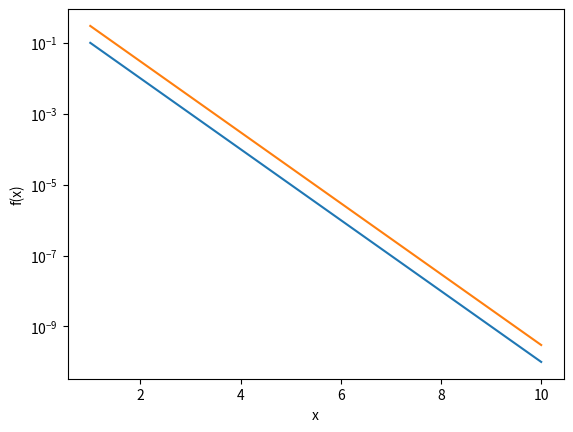

Source code (Python):
import numpy as np
import matplotlib.pyplot as plt

x = np.linspace(0, 10, 11) 
y = np.arange(0, 11, 1)

x.size 
y.size 

x[1:4]

print('The first three entries of x are', x[:3])


w = 10**(-np.linspace(1,10,10))
x = np.arange(1, w.size+1, 1)
s = 3*w

plt.semilogy(x,w)
plt.plot(x,s)
plt.xlabel('x')
plt.ylabel('f(x)')
plt.show()



